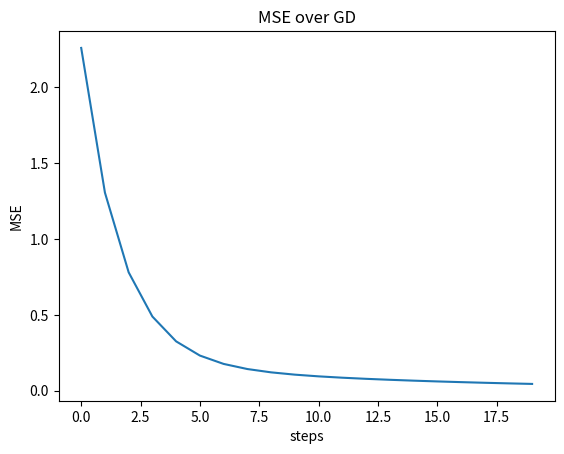

Python code for this plot:
#!/usr/bin/env python

import numpy as np
from numpy import ones
from numpy import array
import matplotlib.pyplot as plt
from numpy import mean

xᑊ = array([[0],[1]])
xᒾ = array([[1],[1]])
X = np.vstack((xᑊ.T, xᒾ.T))
n = X.shape[0] # number of samples

A = array([[0,1],[1,1]])
y = array([[0],[2]])
w = array([[2],[2]]) # solution is 1,1
η = 0.1

#	The function we are trying to minimize is
#	$$f(x) = \frac{1}{n} \; \sum_i^n \; (w^{\top} x_i - y_i)^2$$


def f(w):
	fₒ = 0						# function output
	for xᵢ, yᵢ in zip(X,y):
		xᵢ = np.reshape(xᵢ, (2,1))	# make sure xᵢ is in column format
		fₒ += (w.T.dot(xᵢ) - yᵢ)**2
	
	return ((1/n)*fₒ).item()
	

#	The equation for the gradient is 
#	$$f'(x) = \frac{2}{n} \; \sum_i^n \; (w^{\top} x_i - y_i) x_i$$


def fᑊ(w):
	ᐁf = np.zeros((2,1))
	for xᵢ, yᵢ in zip(X,y):
		xᵢ = np.reshape(xᵢ, (2,1))
		ᐁf += (w.T.dot(xᵢ) - yᵢ)*xᵢ
	return (2/n)*ᐁf

f_value_list = []
for i in range(20):
	w = w - η*fᑊ(w)				# gradient descent update w
	f_value_list.append(f(w))

print('Best w = \n', w)

# Display the plot
plt.plot(f_value_list)
plt.title('MSE over GD')
plt.xlabel('steps')
plt.ylabel('MSE')
plt.show()

